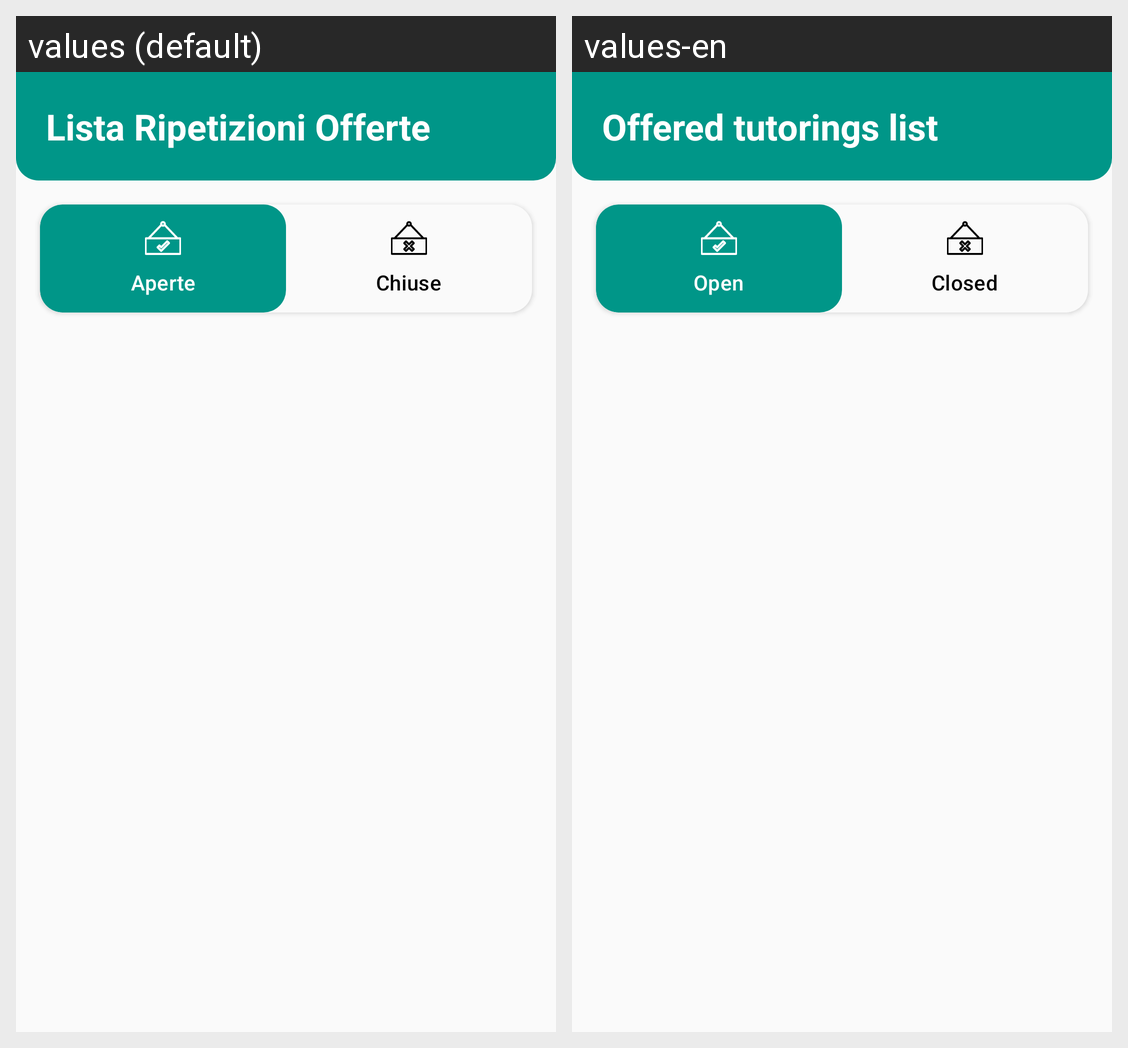

Strings drawn on this Android screen and how each of the app's shown locales translates them:
Android screen res/layout/fragment_lro_profilo.xml rendered under 2 locales, left to right: values (default), values-en. Device: Nexus 5 (rendered at 1080×1920; each locale shown at half size, 540×960, under a caption strip naming it); theme Theme.Verbose.
Strings drawn on this screen, with the default value and each locale's value (text and hints the layout hard-codes, and strings that could not be matched under every locale, appear in the picture but are not listed):

lista_ripetizioni_offerte
  values: Lista Ripetizioni Offerte
  values-en: Offered tutorings list

open
  values: Aperte
  values-en: Open

closed
  values: Chiuse
  values-en: Closed
